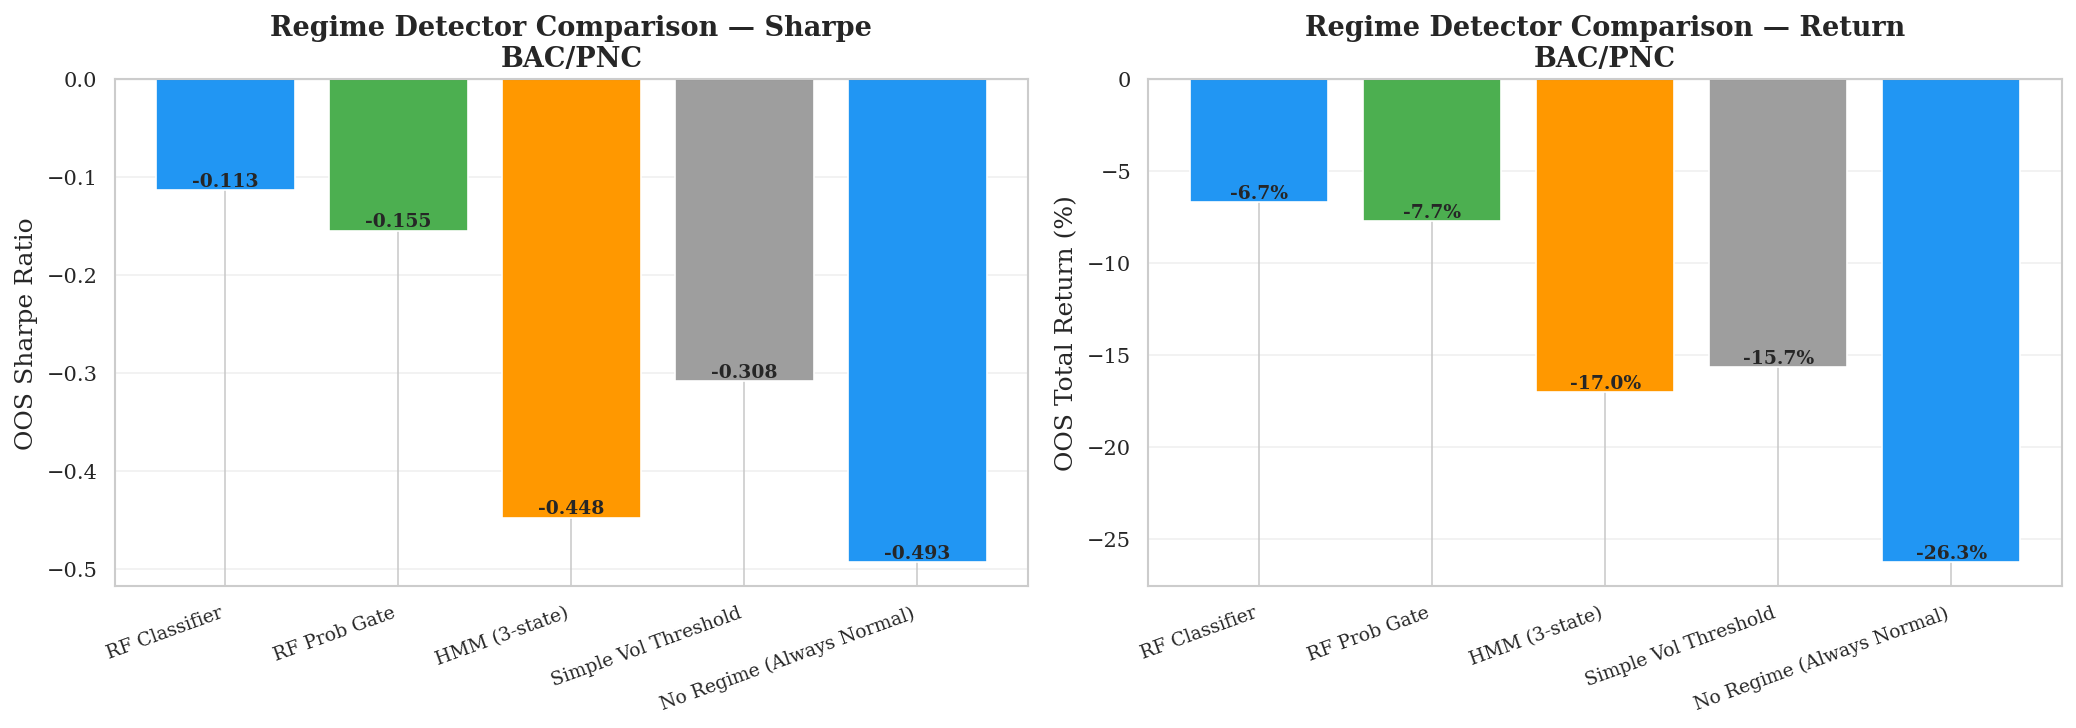

Data behind this chart, as committed beside it:
rf_accuracy, rf_f1_macro, rf_kappa, hmm_accuracy, hmm_kappa, simple_accuracy, simple_kappa, rf_sharpe, hmm_sharpe, simple_sharpe, no_regime_sharpe
0.8943, 0.7616, 0.7331, 0.2975, 0.0158, 0.9298, 0.7814, -0.1132, -0.4479, -0.3085, -0.4933
